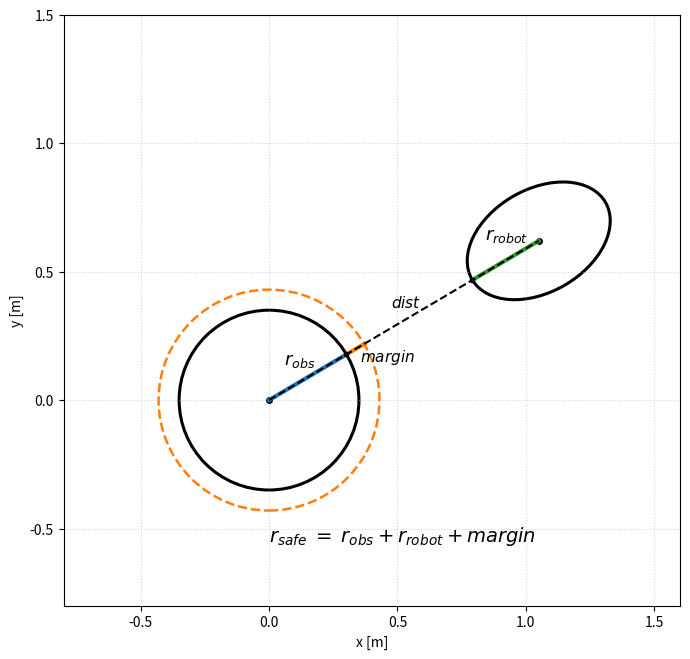

Write the Python code that produced this figure.
import numpy as np
import matplotlib.pyplot as plt
from matplotlib.patches import Circle, Ellipse

def ellipse_radius_in_direction(a, b, ux, uy):
    """
    Raio da elipse na direção unitária u = (ux, uy).
    """
    denom = (ux / max(1e-9, a))**2 + (uy / max(1e-9, b))**2
    return 1.0 / np.sqrt(max(1e-12, denom))

def main():
    # -------------------------------------------------
    # Parâmetros
    # -------------------------------------------------
    # obstáculo
    ox, oy = 0.0, 0.0
    r_o = 0.35

    # robô
    x, y = 1.05, 0.62
    yaw = np.deg2rad(30)

    # elipse do robô
    a_ell = 0.30
    b_ell = 0.20

    # margem
    margin = 0.08

    # -------------------------------------------------
    # Direção entre centros
    # -------------------------------------------------
    dx = x - ox
    dy = y - oy
    dist_centers = np.hypot(dx, dy)

    if dist_centers < 1e-12:
        raise ValueError("Os centros do robô e do obstáculo não podem coincidir.")

    ux = dx / dist_centers
    uy = dy / dist_centers

    # raio efetivo do robô nessa direção
    r_robot = ellipse_radius_in_direction(a_ell, b_ell, ux, uy)

    # pontos ao longo da reta entre centros
    p_obs_center = np.array([ox, oy])
    p_obs_surface = p_obs_center + r_o * np.array([ux, uy])
    p_robot_surface = np.array([x, y]) - r_robot * np.array([ux, uy])*1.15
    p_margin_end = p_obs_surface + margin * np.array([ux, uy])

    r_margin = r_o + margin

    # -------------------------------------------------
    # Plot
    # -------------------------------------------------
    fig, ax = plt.subplots(figsize=(7, 7))

    # obstáculo
    ax.add_patch(Circle(
        (ox, oy), r_o,
        fill=False, linewidth=2.2
    ))

    # robô
    ax.add_patch(Ellipse(
        (x, y),
        width=2 * a_ell,
        height=2 * b_ell,
        angle=np.degrees(yaw),
        fill=False,
        linewidth=2.2
    ))

    # centros
    ax.plot(ox, oy, "ko", markersize=4)
    ax.plot(x, y, "ko", markersize=4)

    # reta completa entre centros
    # cores (podes ajustar ao teu gosto)
    c_ro = "tab:blue"
    c_margin = "tab:orange"
    c_rrobot = "tab:green"

    # r_obs (centro -> superfície obstáculo)
    ax.plot(
        [p_obs_center[0], p_obs_surface[0]],
        [p_obs_center[1], p_obs_surface[1]],
        color=c_ro, linewidth=3
    )

    # margin (superfície obstáculo -> fim da margem)
    ax.plot(
        [p_obs_surface[0], p_margin_end[0]],
        [p_obs_surface[1], p_margin_end[1]],
        color=c_margin, linewidth=3
    )

    # r_robot (superfície robô -> centro robô)
    ax.plot(
        [p_robot_surface[0], x],
        [p_robot_surface[1], y],
        color=c_rrobot, linewidth=3
    )

    ax.add_patch(Circle(
        (ox, oy),
        r_margin,
        fill=False,
        linestyle="--",   # ou ":" se quiseres mais picotado
        linewidth=1.8,
        color=c_margin,
        label=r"$r_o + margin$"
    ))

    # marcar pontos relevantes na reta
    pts = np.vstack([p_obs_surface, p_robot_surface])
    ax.plot(pts[:, 0], pts[:, 1], "ko", markersize=3)

    # -------------------------------------------------
    # Anotações dos segmentos
    # -------------------------------------------------
    # vetor normal só para deslocar texto visualmente
    nx, ny = -uy, ux
    txt_off = 0.06

    # r_o : centro do obstáculo até à superfície
    mid_ro = 0.5 * (p_obs_center + p_obs_surface)
    ax.text(
        mid_ro[0] + txt_off * nx - 0.06,
        mid_ro[1] + txt_off * ny,
        r"$r_{obs}$",
        fontsize=13
    )

    # margin : superfície do obstáculo até fim da margem
    mid_margin = 0.5 * (p_obs_surface + p_margin_end)
    ax.text(
        mid_margin[0] + txt_off * nx +0.05,
        mid_margin[1] + txt_off * ny -0.1,
        r"$margin$",
        fontsize=11
    )

    # r_robot : superfície do robô até ao centro do robô
    mid_rrobot = 0.5 * (p_robot_surface + np.array([x, y]))
    ax.text(
        mid_rrobot[0] + txt_off * nx - 0.05,
        mid_rrobot[1] + txt_off * ny + 0.03,
        r"$r_{robot}$",
        fontsize=13
    )

    # d : distância entre centros
    # offset da linha paralela
    offset_d = 0

    # pontos deslocados
    ox_d = ox + offset_d * nx
    oy_d = oy + offset_d * ny

    x_d = x + offset_d * nx
    y_d = y + offset_d * ny

    # linha paralela (distância d)
    ax.plot(
        [ox_d, x_d],
        [oy_d, y_d],
        "k--",
        linewidth=1.5
    )

    mid_dx = 0.5 * (ox_d + x_d)
    mid_dy = 0.5 * (oy_d + y_d)

    ax.text(
        mid_dx - 0.05,
        mid_dy + 0.05,
        r"$dist$",
        fontsize=11
    )

    # labels dos centros
    #ax.text(ox - 0.08, oy - 0.08, r"$o$", fontsize=13)
    #ax.text(x + 0.03, y + 0.03, r"$p$", fontsize=13)

    # opcional: fórmula em baixo
    ax.text(
        -0, -0.55,
        r"$r_{safe} \;=\; r_{obs} + r_{robot} + margin$",
        fontsize=14
    )

    # -------------------------------------------------
    # Estilo
    # -------------------------------------------------
    ax.set_aspect("equal", "box")
    ax.set_xlim(-0.8, 1.6)
    ax.set_ylim(-0.8, 1.5)

    ax.set_xlabel("x [m]")
    ax.set_ylabel("y [m]")
    ax.grid(True, linestyle=":", alpha=0.5)

    plt.tight_layout()
    plt.show()

if __name__ == "__main__":
    main()
